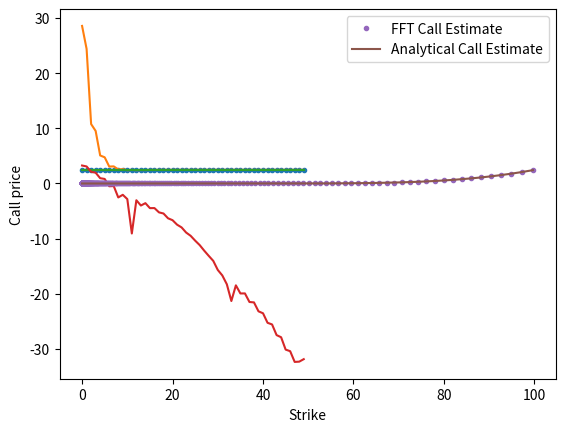

Python code for this plot:
import numpy as np
from scipy.stats import norm
import matplotlib.pyplot as plt
#share specific information
r = 0.10
S0 = 120
sigma = 0.25

# call option specific information
K = 100
T = 2
k_log = np.log(K)


#BSM
d_1_stock = (np.log(S0/K) + (r+sigma**2/2)*(T))/(sigma*np.sqrt(T))
d_2_stock = d_1_stock - sigma*np.sqrt(T)
analytical_putprice = K*np.exp(-r*(T))*norm.cdf(-d_2_stock) - S0 * norm.cdf(-d_1_stock)

print("BSM Put Price: ", analytical_putprice)

# Pricing using Characteristic funtions
def c_M1(t):
    return np.exp(-1j*t*(np.log(S0)+(r-sigma**2/2)*T)-(sigma**2)*T*(t**2)/2)
def c_M2(t):
    return np.exp(-1j*t*sigma**2*T)*c_M1(t)

# Choosing t_max and N
t_max = 40
N = 200

# Calculating delta and constructing t_n
delta_t = t_max / N
from_1_to_N = np.linspace(1, N, N)
t_n = (from_1_to_N - 1 / 2) * delta_t

# Approximate integral estimates
first_integral = sum((((np.exp(1j * t_n * k_log) * c_M2(t_n)).imag) / t_n) * delta_t)
second_integral = sum((((np.exp(1j * t_n * k_log) * c_M1(t_n)).imag) / t_n) * delta_t)

#Put value
fourier_put_value = np.exp(-r*T)*K*(1/2+second_integral/np.pi)-S0*(1/2+first_integral/np.pi)
print("Characteristic function Put price: ",fourier_put_value)
#Plotting the .plot([fourier_put_value]*50)
plt.plot([analytical_putprice]*50,'.')
plt.xlabel("BSM vs Charateristic fufnction Put price")
plt.ylabel("Put price")
plt.show()

'''Pricing using Fourier Cos expansion'''
def upsilon_n(b2,b1,d,c,n):
    npi_d = np.pi*n*(d-b1)/(b2-b1)
    npi_c = np.pi*n*(c-b1)/(b2-b1)
    val_one = (np.cos(npi_d)*np.exp(d)-np.cos(npi_c)*np.exp(c))
    val_two = (n*np.pi*(np.sin(npi_d)*np.exp(d)-np.sin(npi_c)*np.exp(c))/(b2-b1))
    return (val_one+val_two)/(1+(n*np.pi/(b2-b1))**2)
def psi_n(b2,b1,d,c,n):
    if n==0:
        return d-c
    else:
        return(b2-b1)*(np.sin(n*np.pi*(d-b1)/(b2-b1)) - np.sin(n*np.pi*(c-b1)/(b2-b1)))/(n*np.pi)
# functions for call valuation
def v_n(K, b2, b1,n):
    return 2*K*(psi_n(b2,b1,0,b1,n)-upsilon_n(b2,b1,0,b1,n) )/(b2-b1)
def logchar_func(u,S0,r,sigma,K,T):
    return np.exp(1j*u*(np.log(S0/K) + (r-sigma**2/2)*T) - (sigma**2)*T*(u**2)/2)
def put_price(N,S0,sigma,r,K,T,b2,b1):
    price = v_n(K,b2,b1,0)*logchar_func(0,S0,r,sigma,K,T)/2
    for n in range(1,N):
        price = price + logchar_func(n*np.pi/(b2-b1),S0,r,sigma,K,T)*np.exp(-1j*n*np.pi*b1/(b2-b1))*v_n(K,b2,b1,n)
    return price.real*np.exp(-r*T)

#b1 , b2 for call
c1 = r
c2 = T*sigma**2
c4 = 0
L = 10
b1 = c1 - L*np.sqrt(c2-np.sqrt(c4))
b2 = c1 + L*np.sqrt(c2-np.sqrt(c4))
# Calculating COS for various N
COS_putprice = [None] * 50
for i in range(1, 51):
    COS_putprice[i-1] = put_price(i, S0, sigma, r, K, T, b2, b1)
#Plotting the results
plt.plot(COS_putprice)
plt.plot([analytical_putprice]*50)
plt.xlabel("N")
plt.ylabel("Put price")
plt.show()
#Plotting the log absolute error
plt.plot(np.log(np.absolute(COS_putprice - analytical_putprice)))
plt.xlabel("N")
plt.ylabel("Log absolute error")
plt.show()


'''Pricing using fast fourier transformation'''
def fft(x):
    N = len(x)
    if N ==1:
        return x
    else:
        ek = fft(x[:-1:2])
        ok = fft(x[1::2])
        m = np.array(range(int(N/2)))
        okm = ok*np.exp(-1j*2*np.pi*m/N)
        return np.concatenate((ek+okm,ek-okm))

#algo info
N = 2**10
delta = 0.25
alpha = -1.5

def log_char(u):
    return np.exp(1j*u*(np.log(S0)+(r-sigma**2/2)*T)-sigma**2*T*u**2/2)
def c_func(v):
    val1 = np.exp(-r*T)*log_char(v-(alpha+1)*1j)
    val2 = alpha**2+alpha-v**2+1j*(2*alpha+1)*v
    return val1/val2
n = np.array(range(N))
delta_k = 2*np.pi/(N*delta)
b = delta_k*(N-1)/2
log_strike = np.linspace(-b,b,N)
actual_Strikes = np.exp(log_strike)
print(np.exp(actual_Strikes))

x = np.exp(1j*b*n*delta)*c_func(n*delta)*delta
x[0] = x[0]*0.5
x[-1] = x[-1] * 0.5
xhat = fft(x).real
fft_put = np.exp(-alpha*log_strike)*xhat/np.pi
#Black Scholes put option value for given strikes
d_1 = (np.log(S0/np.exp(log_strike)) + (r+sigma**2/2)*T)/(sigma*np.sqrt(T))
d_2 = d_1 -sigma*np.sqrt(T)
analytic_putprice = np.exp(log_strike)*np.exp(-r*(T))*norm.cdf(-d_2)-S0*norm.cdf(-d_1)

print("FFT BSM Put price: ",analytic_putprice)
print("FFT Put price: ",fft_put)
plt.plot(np.exp(log_strike[:700]),fft_put[:700],'.',label = "FFT Call Estimate")
plt.plot(np.exp(log_strike[:700]),analytic_putprice[:700],label = "Analytical Call Estimate")
plt.xlabel("Strike")
plt.ylabel("Call price")
plt.legend()
plt.show()